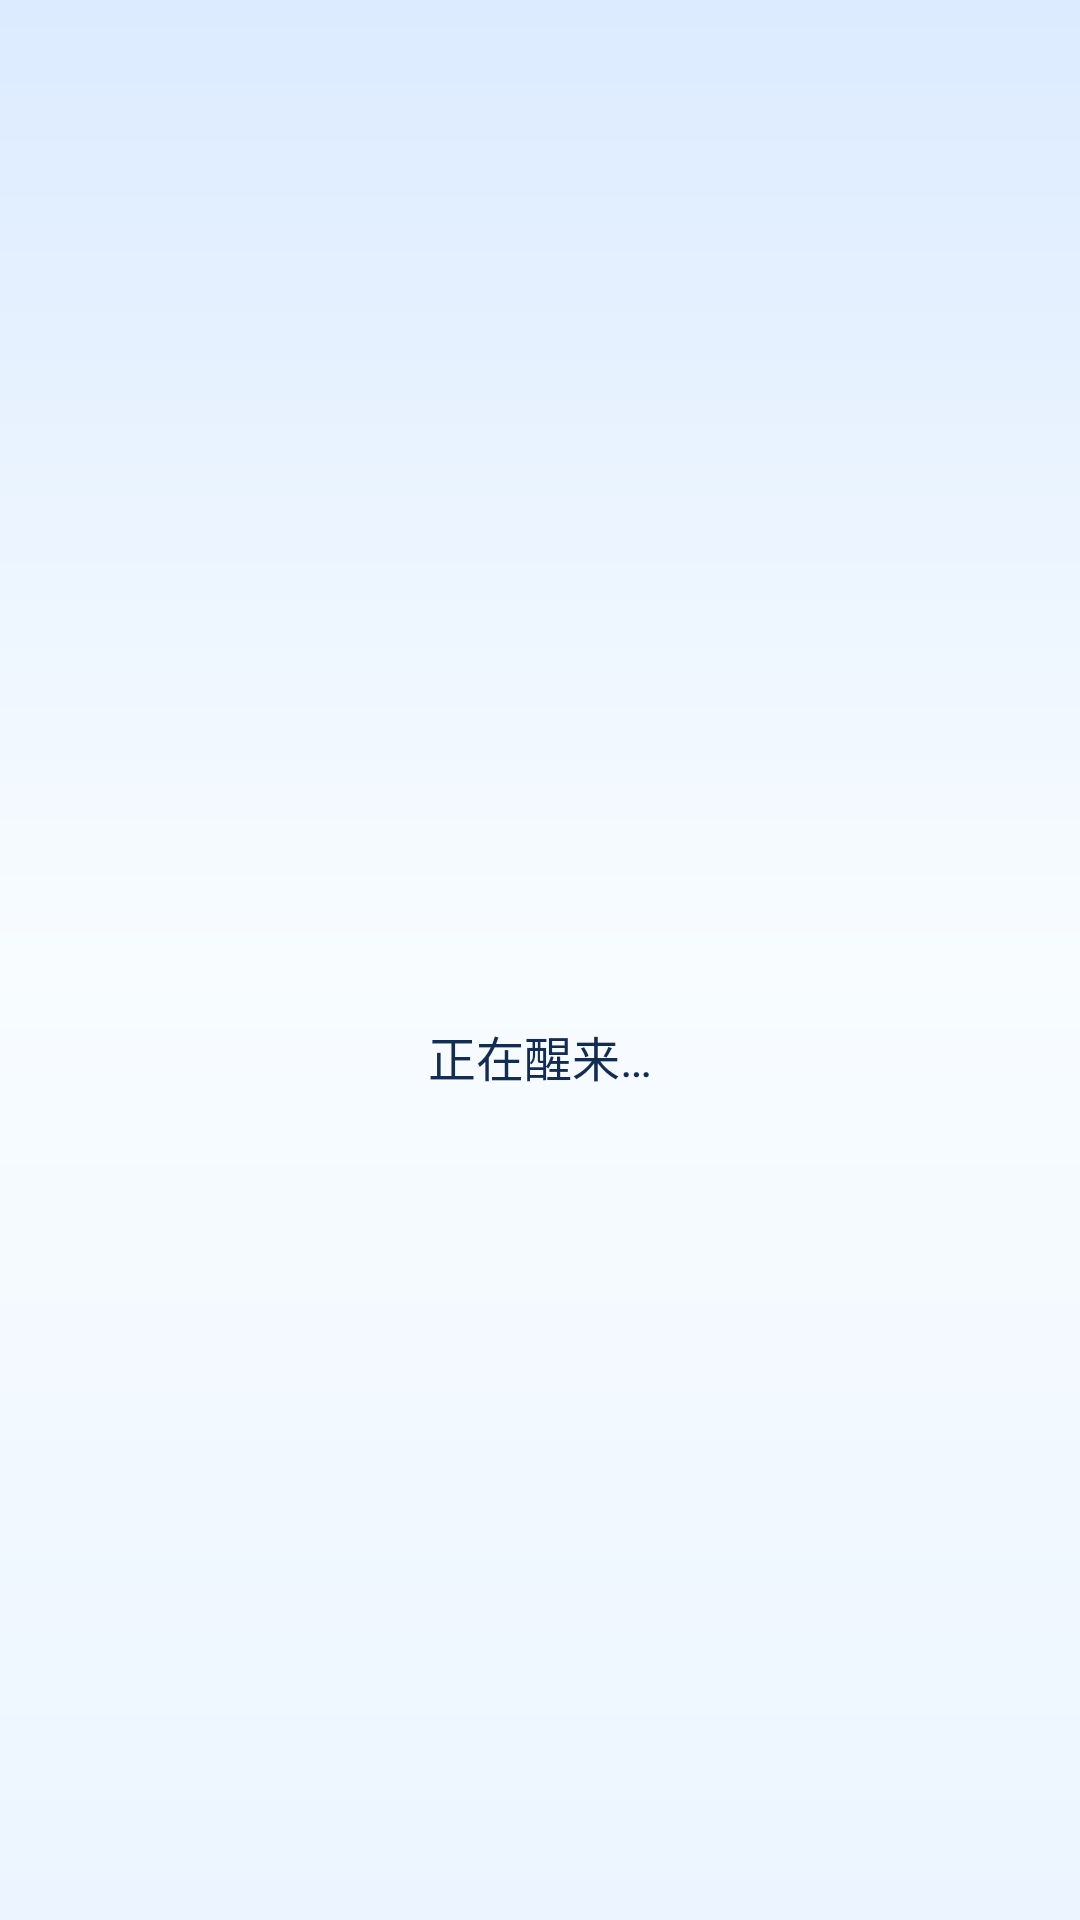

Android layout source for this screen:
<!-- AndroidManifest.xml: activity theme Theme.Bluefin -->
<!-- res/layout/activity_main.xml -->
<?xml version="1.0" encoding="utf-8"?>
<FrameLayout xmlns:android="http://schemas.android.com/apk/res/android"
    xmlns:app="http://schemas.android.com/apk/res-auto"
    android:layout_width="match_parent"
    android:layout_height="match_parent"
    android:background="@drawable/bg_bluefin_stage">

    <WebView
        android:id="@+id/web"
        android:layout_width="match_parent"
        android:layout_height="match_parent"
        android:isScrollContainer="false"
        android:overScrollMode="never"
        android:scrollbars="none" />

    <LinearLayout
        android:id="@+id/top_bar"
        android:layout_width="match_parent"
        android:layout_height="wrap_content"
        android:orientation="vertical">

        <LinearLayout
            android:id="@+id/top_bar_row"
            android:layout_width="match_parent"
            android:layout_height="wrap_content"
            android:gravity="end|center_vertical"
            android:layout_marginHorizontal="12dp"
            android:layout_marginTop="5dp"
            android:background="@drawable/bg_bluefin_toolbar"
            android:paddingHorizontal="4dp"
            android:paddingVertical="3dp"
            android:orientation="horizontal">

            <TextView
                android:id="@+id/app_title"
                android:layout_width="0dp"
                android:layout_height="wrap_content"
                android:layout_weight="1"
                android:gravity="start|center_vertical"
                android:paddingStart="12dp"
                android:paddingEnd="4dp"
                android:maxLines="1"
                android:ellipsize="end"
                android:text="@string/app_name"
                android:textColor="@color/ink"
                android:textSize="21sp"
                android:textStyle="bold" />

            <com.google.android.material.button.MaterialButton
                android:id="@+id/open_chat"
                android:layout_width="wrap_content"
                android:layout_height="wrap_content"
                android:layout_marginEnd="4dp"
                android:minWidth="56dp"
                android:minHeight="48dp"
                android:paddingHorizontal="8dp"
                android:text="@string/open_chat"
                app:cornerRadius="24dp" />

            <com.google.android.material.button.MaterialButton
                android:id="@+id/open_actions"
                style="@style/Widget.Material3.Button.TonalButton"
                android:layout_width="wrap_content"
                android:layout_height="wrap_content"
                android:layout_marginEnd="4dp"
                android:minWidth="56dp"
                android:minHeight="48dp"
                android:paddingHorizontal="8dp"
                android:text="@string/open_actions"
                app:cornerRadius="24dp" />

            <ImageButton
                android:id="@+id/open_overlay"
                android:layout_width="48dp"
                android:layout_height="48dp"
                android:layout_marginEnd="4dp"
                android:background="@drawable/bg_chrome_button"
                android:contentDescription="@string/overlay_button"
                android:padding="12dp"
                android:src="@drawable/ic_overlay" />

            <ImageButton
                android:id="@+id/open_settings"
                android:layout_width="48dp"
                android:layout_height="48dp"
                android:background="@drawable/bg_chrome_button"
                android:contentDescription="@string/open_settings"
                android:padding="12dp"
                android:src="@drawable/ic_settings" />
        </LinearLayout>

        <TextView
            android:id="@+id/self_test_banner"
            android:layout_width="match_parent"
            android:layout_height="wrap_content"
            android:layout_marginStart="12dp"
            android:layout_marginTop="4dp"
            android:layout_marginEnd="12dp"
            android:background="@drawable/bg_banner"
            android:paddingHorizontal="12dp"
            android:paddingVertical="8dp"
            android:text="@string/self_test_banner"
            android:textColor="@color/ink"
            android:textSize="12sp"
            android:visibility="gone" />
    </LinearLayout>

    <LinearLayout
        android:id="@+id/status_overlay"
        android:layout_width="match_parent"
        android:layout_height="match_parent"
        android:background="@drawable/bg_bluefin_stage"
        android:clickable="true"
        android:focusable="true"
        android:gravity="center"
        android:orientation="vertical"
        android:padding="28dp">

        <ProgressBar
            android:id="@+id/status_progress"
            android:layout_width="wrap_content"
            android:layout_height="wrap_content" />

        <TextView
            android:id="@+id/status_text"
            android:layout_width="wrap_content"
            android:layout_height="wrap_content"
            android:layout_marginTop="16dp"
            android:gravity="center"
            android:text="@string/loading"
            android:textColor="@color/ink"
            android:textSize="16sp" />

        <com.google.android.material.button.MaterialButton
            android:id="@+id/status_retry"
            android:layout_width="wrap_content"
            android:layout_height="wrap_content"
            android:layout_marginTop="16dp"
            android:minHeight="48dp"
            android:text="@string/retry"
            android:visibility="gone" />
    </LinearLayout>
</FrameLayout>
<!-- resources referenced by this layout -->
<resources>
  <color name="ink">#142C50</color>
  <!-- drawable bg_banner (drawable) -->
  <?xml version="1.0" encoding="utf-8"?>
  <shape xmlns:android="http://schemas.android.com/apk/res/android" android:shape="rectangle">
      <solid android:color="@color/blue_mist" />
      <stroke android:width="1dp" android:color="@color/blue_line" />
      <corners android:radius="14dp" />
  </shape>
  <!-- drawable bg_bluefin_stage (drawable) -->
  <?xml version="1.0" encoding="utf-8"?>
  <shape xmlns:android="http://schemas.android.com/apk/res/android">
      <gradient android:angle="270" android:startColor="#DCEBFF"
          android:centerColor="#F8FCFF" android:endColor="#ECF5FF" />
  </shape>
  <!-- drawable bg_bluefin_toolbar (drawable) -->
  <?xml version="1.0" encoding="utf-8"?>
  <shape xmlns:android="http://schemas.android.com/apk/res/android">
      <solid android:color="@color/paper" />
      <stroke android:width="1dp" android:color="@color/blue_line" />
      <corners android:radius="26dp" />
  </shape>
  <!-- drawable bg_chrome_button (drawable) -->
  <?xml version="1.0" encoding="utf-8"?>
  <shape xmlns:android="http://schemas.android.com/apk/res/android" android:shape="oval">
      <solid android:color="@color/ice" />
      <stroke android:width="1dp" android:color="@color/blue_line" />
  </shape>
  <!-- drawable ic_overlay (drawable) -->
  <?xml version="1.0" encoding="utf-8"?>
  <vector xmlns:android="http://schemas.android.com/apk/res/android"
      android:width="24dp"
      android:height="24dp"
      android:viewportWidth="24"
      android:viewportHeight="24">
      <path
          android:fillColor="@color/blue_deep"
          android:pathData="M19,11h-8v6h8v-6zM23,19V5c0,-1.1 -0.9,-2 -2,-2H3c-1.1,0 -2,0.9 -2,2v14c0,1.1 0.9,2 2,2h18c1.1,0 2,-0.9 2,-2zM21,19H3V5h18v14z" />
  </vector>
  <!-- drawable ic_settings (drawable) -->
  <?xml version="1.0" encoding="utf-8"?>
  <vector xmlns:android="http://schemas.android.com/apk/res/android"
      android:width="24dp"
      android:height="24dp"
      android:viewportWidth="24"
      android:viewportHeight="24">
      <path
          android:fillColor="@color/blue_deep"
          android:pathData="M4,6h16v2H4z" />
      <path
          android:fillColor="@color/blue_deep"
          android:pathData="M4,16h16v2H4z" />
      <path
          android:fillColor="@color/blue_deep"
          android:pathData="M7,4h4v6H7z" />
      <path
          android:fillColor="@color/blue_deep"
          android:pathData="M13,14h4v6h-4z" />
  </vector>
  <string name="app_name">鳍遇</string>
  <string name="loading">正在醒来…</string>
  <string name="open_actions">动作</string>
  <string name="open_chat">对话</string>
  <string name="open_settings">设置</string>
  <string name="overlay_button">悬浮窗</string>
  <string name="retry">重试</string>
  <string name="self_test_banner">本地自测：正在使用整页预览，不是拆分资源包。</string>
  <color name="blue_mist">#E0EEFF</color>
  <color name="blue_line">#CADDF3</color>
  <color name="paper">#FFFFFF</color>
  <color name="ice">#F1F7FF</color>
  <color name="blue_deep">#16458F</color>
  <color name="accent">#205DC5</color>
  <color name="muted">#476383</color>
  <color name="blue_outline">#7193B9</color>
  <color name="stage">#EAF3FF</color>
</resources>
